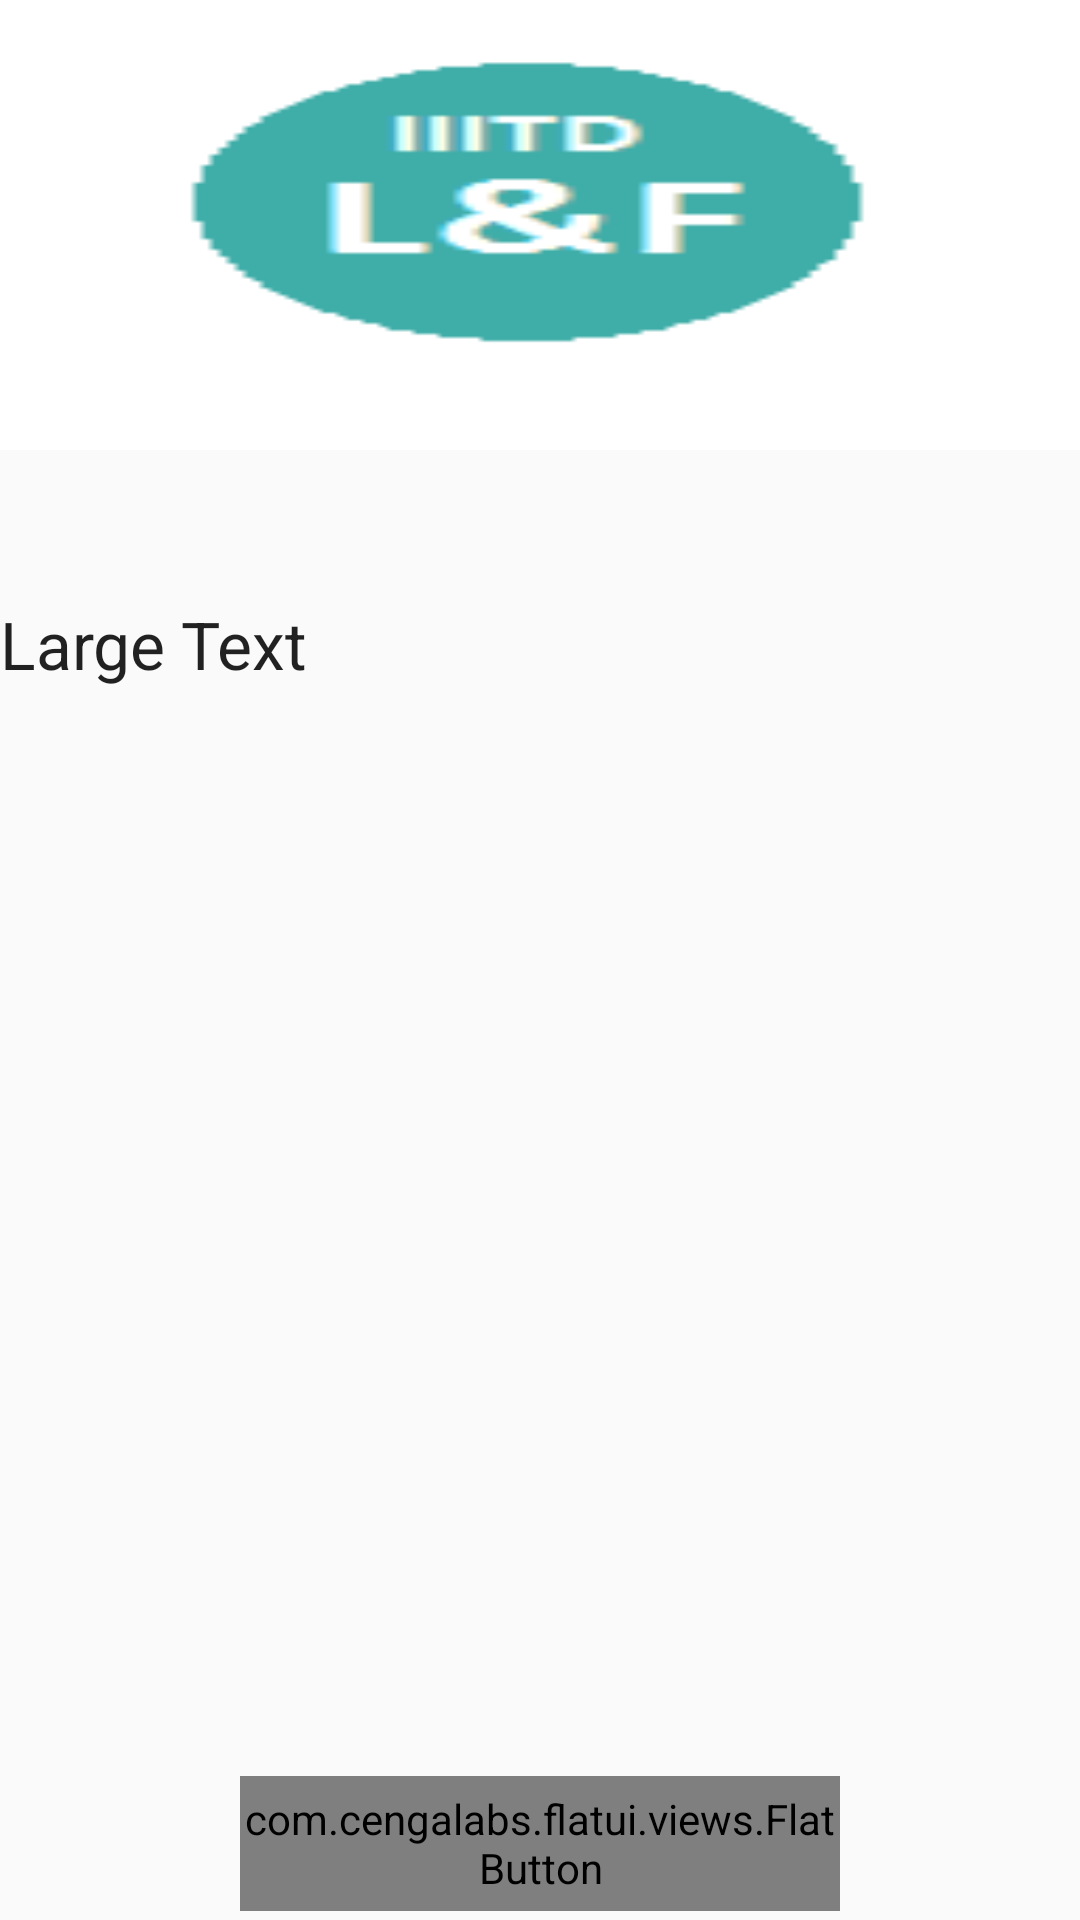

This screen was rendered from an Android layout file. Write that file and the resources it references.
<!-- AndroidManifest.xml: application theme myTheme -->
<!-- res/layout/activity_event_fragment.xml -->
<?xml version="1.0" encoding="utf-8"?>
<RelativeLayout xmlns:android="http://schemas.android.com/apk/res/android"
    xmlns:flatui="http://schemas.android.com/apk/res-auto"
    android:layout_width="match_parent" android:layout_height="match_parent">


    <ImageView
        android:layout_width="match_parent"
        android:layout_height="150dp"
        android:id="@+id/imageView"
        android:layout_alignParentTop="true"
        android:layout_alignParentLeft="true"
        android:layout_alignParentStart="true"
        android:background="@drawable/appicon"/>

<TextView
        android:layout_width="match_parent"
        android:layout_height="250dp"
        android:textAppearance="?android:attr/textAppearanceLarge"
        android:text="Large Text"
        android:layout_marginTop="200dp"
        android:id="@+id/eventtextview" />

    <LinearLayout
        android:layout_width="match_parent"
        android:layout_height="wrap_content"
        android:layout_weight="1"
        android:gravity="center"
        android:layout_gravity="bottom"
        android:layout_alignParentBottom="true"
        android:layout_alignParentLeft="true"
        android:layout_alignParentStart="true">

        <com.cengalabs.flatui.views.FlatButton
            android:id="@+id/report_mail"
            android:layout_width="200dp"
            android:layout_height="45dp"
            android:text="Report"
            android:gravity="center"
            android:background="@android:color/holo_blue_dark"
            android:layout_margin="3dp"
            flatui:fl_textAppearance="fl_none"
            flatui:fl_blockButtonEffectHeight="3dp" />

    </LinearLayout>


</RelativeLayout>
<!-- resources referenced by this layout -->
<resources>
  <!-- drawable appicon: png bitmap (drawable, 1238 bytes) -->
  <style name="myTheme" parent="Theme.AppCompat.Light.DarkActionBar">
          
          <item name="colorPrimary">@color/nliveo_blue_colorPrimary</item>
          <item name="colorPrimaryDark">@color/nliveo_blue_colorPrimaryDark</item>
          <item name="colorAccent">@color/nliveo_blue_colorPrimary</item>
      </style>
</resources>
